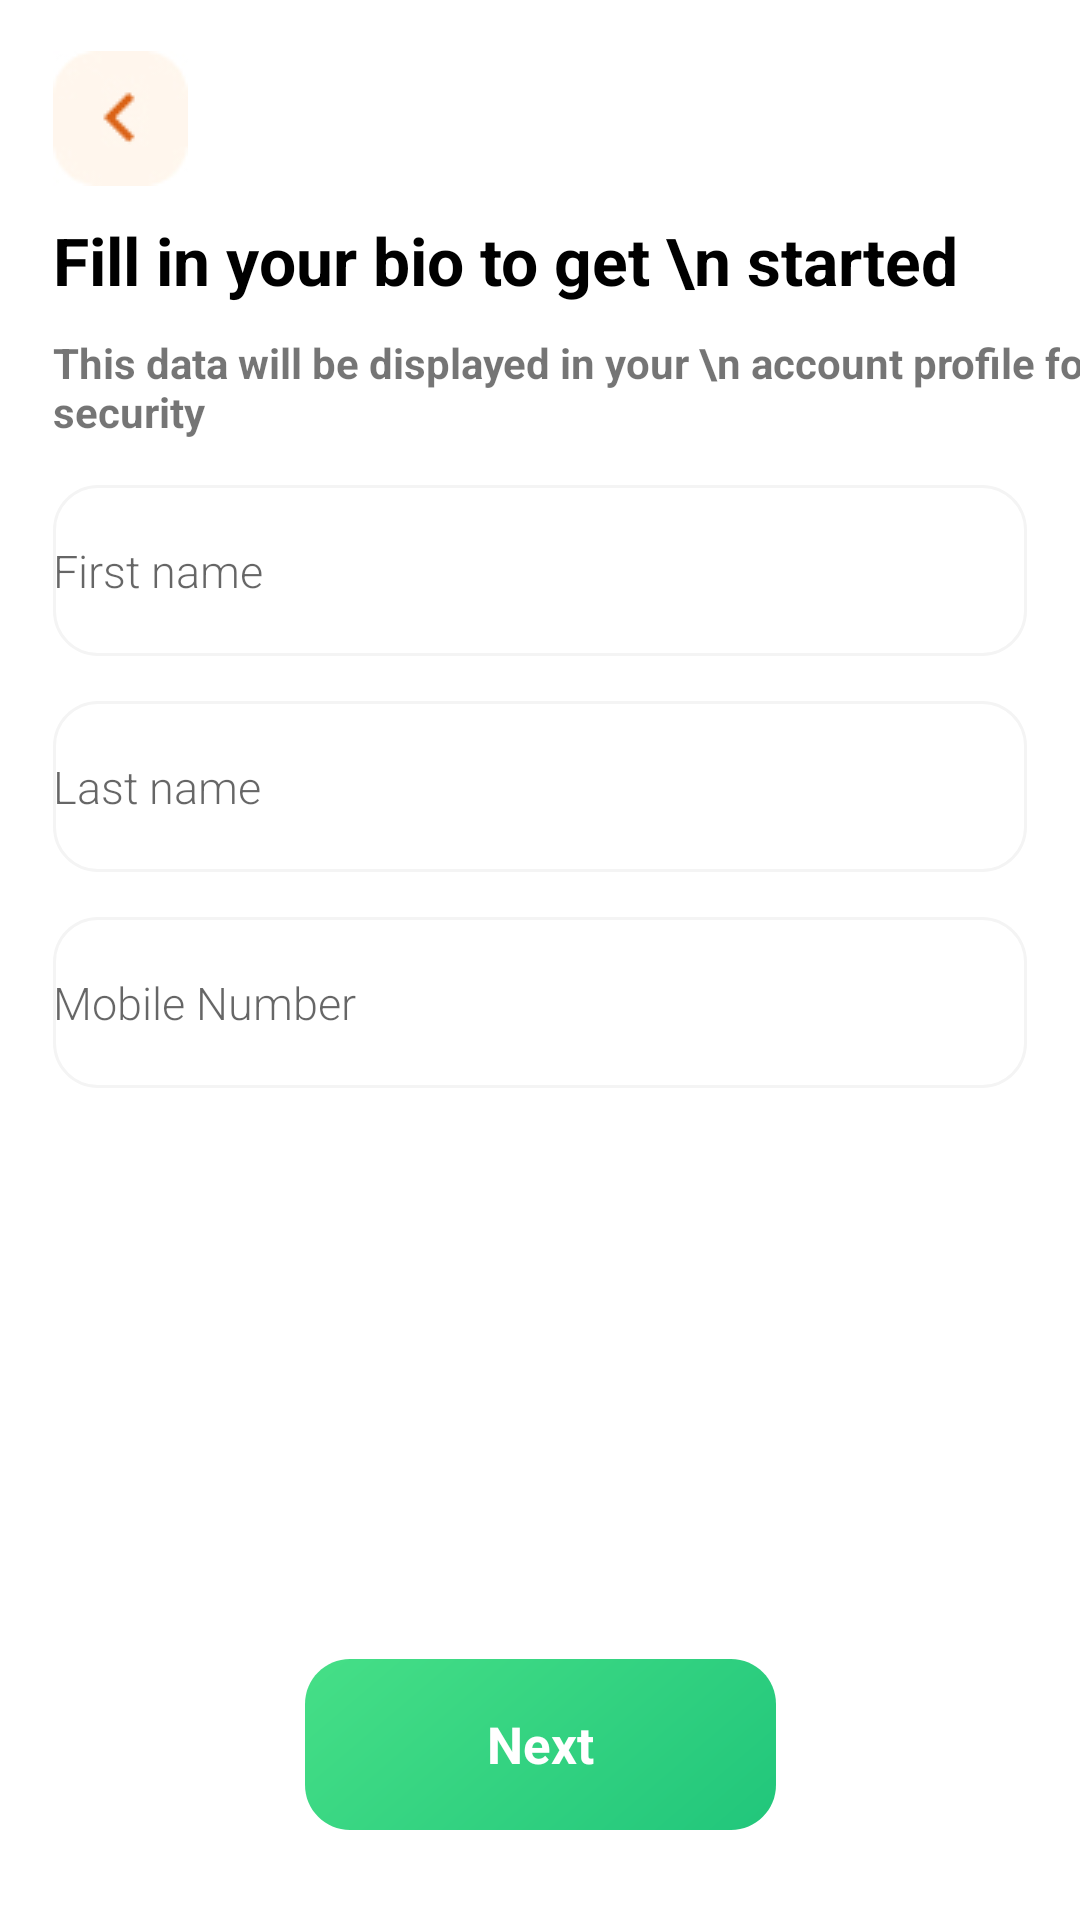

This screen was rendered from an Android layout file. Write that file and the resources it references.
<!-- AndroidManifest.xml: application theme Theme.FoodDelivery -->
<!-- res/layout/fragment_fill_in_bio.xml -->
<?xml version="1.0" encoding="utf-8"?>
<layout xmlns:android="http://schemas.android.com/apk/res/android"
    xmlns:app="http://schemas.android.com/apk/res-auto"
    xmlns:tools="http://schemas.android.com/tools">

    <data>

    </data>

    <androidx.constraintlayout.widget.ConstraintLayout
        android:layout_width="match_parent"
        android:layout_height="match_parent"
        tools:context=".ui.fragments.firstopenapp.FillInBioFragment">


        <ImageView
            android:id="@+id/arrowBackBtn"
            android:layout_width="wrap_content"
            android:layout_height="wrap_content"
            android:layout_marginTop="17dp"
            android:scaleType="centerCrop"
            android:src="@drawable/iconback"
            app:layout_constraintStart_toStartOf="@id/guideline3"
            app:layout_constraintTop_toTopOf="parent" />

        <TextView
            android:id="@+id/fillInYourBio"
            android:layout_width="0dp"
            android:layout_height="wrap_content"
            android:layout_marginTop="10dp"
            android:text="Fill in your bio to get \n started"
            android:textColor="@color/black"
            android:textSize="22sp"
            android:textStyle="bold"
            app:layout_constraintTop_toBottomOf="@id/arrowBackBtn"
            app:layout_constraintStart_toStartOf="@id/guideline3"
            app:layout_constraintEnd_toEndOf="@id/guideline"/>

        <TextView
            android:id="@+id/dataDisplayedInProfile"
            android:layout_width="0dp"
            android:layout_height="wrap_content"
            android:layout_marginTop="10dp"
            android:text="This data will be displayed in your \n account profile for security"
            android:textStyle="bold"
            app:layout_constraintTop_toBottomOf="@id/fillInYourBio"
            app:layout_constraintStart_toStartOf="@id/guideline3"/>

        <EditText
            android:id="@+id/first_name_edit_text"
            android:layout_width="0dp"
            android:layout_height="wrap_content"
            android:layout_marginTop="15dp"
            android:background="@drawable/edit_text_background"
            android:fontFamily="sans-serif-light"
            android:hint="First name"
            android:textSize="15sp"
            app:layout_constraintEnd_toEndOf="@id/guideline"
            app:layout_constraintStart_toStartOf="@id/guideline3"
            app:layout_constraintTop_toBottomOf="@+id/dataDisplayedInProfile" />

        <EditText
            android:id="@+id/last_name_edit_text"
            android:layout_width="0dp"
            android:layout_height="wrap_content"
            android:layout_marginTop="15dp"
            android:background="@drawable/edit_text_background"
            android:fontFamily="sans-serif-light"
            android:hint="Last name"
            android:textSize="15sp"
            app:layout_constraintEnd_toEndOf="@id/guideline"
            app:layout_constraintStart_toStartOf="@id/guideline3"
            app:layout_constraintTop_toBottomOf="@+id/first_name_edit_text" />

        <EditText
            android:id="@+id/phoneNumber_edit_text"
            android:layout_width="0dp"
            android:layout_height="wrap_content"
            android:layout_marginTop="15dp"
            android:background="@drawable/edit_text_background"
            android:fontFamily="sans-serif-light"
            android:hint="Mobile Number"
            android:textSize="15sp"
            app:layout_constraintEnd_toEndOf="@id/guideline"
            app:layout_constraintStart_toStartOf="@id/guideline3"
            app:layout_constraintTop_toBottomOf="@+id/last_name_edit_text" />

        <TextView
            android:id="@+id/nextButton"
            android:layout_width="wrap_content"
            android:layout_height="wrap_content"
            android:layout_marginTop="17dp"
            android:layout_marginBottom="30dp"
            android:background="@drawable/next_btn_background"
            android:gravity="center"
            android:text="Next"
            android:textColor="@color/white"
            android:textSize="17sp"
            android:textStyle="bold"
            app:layout_constraintBottom_toBottomOf="parent"
            app:layout_constraintEnd_toEndOf="@id/guideline"
            app:layout_constraintStart_toStartOf="@id/guideline3" />

        <androidx.constraintlayout.widget.Guideline
            android:id="@+id/guideline3"
            android:layout_width="wrap_content"
            android:layout_height="wrap_content"
            android:orientation="vertical"
            app:layout_constraintGuide_percent="0.048661802" />
        <androidx.constraintlayout.widget.Guideline
            android:id="@+id/guideline"
            android:layout_width="wrap_content"
            android:layout_height="wrap_content"
            android:orientation="vertical"
            app:layout_constraintGuide_percent="0.951338198" />


    </androidx.constraintlayout.widget.ConstraintLayout>
</layout>
<!-- resources referenced by this layout -->
<resources>
  <color name="black">#FF000000</color>
  <color name="white">#FFFFFFFF</color>
  <!-- drawable edit_text_background (drawable) -->
  <?xml version="1.0" encoding="utf-8"?>
  <vector
      xmlns:android="http://schemas.android.com/apk/res/android"
      xmlns:aapt="http://schemas.android.com/aapt"
      android:width="325dp"
      android:height="57dp"
      android:viewportWidth="325"
      android:viewportHeight="57"
      >
      <group>
          <clip-path
              android:pathData="M15 0H310C318.284 0 325 6.71573 325 15V42C325 50.2843 318.284 57 310 57H15C6.71573 57 0 50.2843 0 42V15C0 6.71573 6.71573 0 15 0Z"
              />
          <path
              android:pathData="M0 0V57H325V0"
              android:fillColor="#FFFFFF"
              />
          <path
              android:pathData="M15 0H310C318.284 0 325 6.71573 325 15V42C325 50.2843 318.284 57 310 57H15C6.71573 57 0 50.2843 0 42V15C0 6.71573 6.71573 0 15 0Z"
              android:strokeWidth="2"
              android:strokeColor="#F4F4F4"
              />
      </group>
  </vector>
  <!-- drawable iconback: jpg bitmap (drawable, 2297 bytes) -->
  <!-- drawable next_btn_background (drawable) -->
  <?xml version="1.0" encoding="utf-8"?>
  <vector
      xmlns:android="http://schemas.android.com/apk/res/android"
      xmlns:aapt="http://schemas.android.com/aapt"
      android:width="157dp"
      android:height="57dp"
      android:viewportWidth="157"
      android:viewportHeight="57"
      >
      <group>
          <clip-path
              android:pathData="M15 0H142C150.284 0 157 6.71573 157 15V42C157 50.2843 150.284 57 142 57H15C6.71573 57 0 50.2843 0 42V15C0 6.71573 6.71573 0 15 0Z"
              />
          <group
              android:translateX="0.588"
              android:translateY="-3.855"
              android:pivotX="78.5"
              android:pivotY="28.5"
              android:scaleX="3.087"
              android:scaleY="15.354"
              android:rotation="49.611"
              >
              <path
                  android:pathData="M0 0V57H157V0"
                  >
                  <aapt:attr name="android:fillColor">
                      <gradient
                          android:type="linear"
                          android:startX="39.25"
                          android:startY="28.5"
                          android:endX="117.75"
                          android:endY="28.5"
                          >
                          <item
                              android:color="#53E88B"
                              android:offset="0"
                              />
                          <item
                              android:color="#15BE77"
                              android:offset="1"
                              />
                      </gradient>
                  </aapt:attr>
              </path>
          </group>
      </group>
  </vector>
  <style name="Theme.FoodDelivery" parent="Theme.MaterialComponents.DayNight.DarkActionBar">
          
          <item name="colorPrimary">@color/green</item>
          <item name="colorPrimaryVariant">@color/green</item>
          <item name="colorOnPrimary">@color/white</item>
          
          <item name="colorSecondary">@color/teal_200</item>
          <item name="colorSecondaryVariant">@color/teal_700</item>
          <item name="colorOnSecondary">@color/black</item>
          
          <item name="android:statusBarColor">?attr/colorPrimaryVariant</item>
          
      </style>
  <color name="green">#53E88B</color>
  <color name="teal_200">#FF03DAC5</color>
  <color name="teal_700">#FF018786</color>
</resources>
